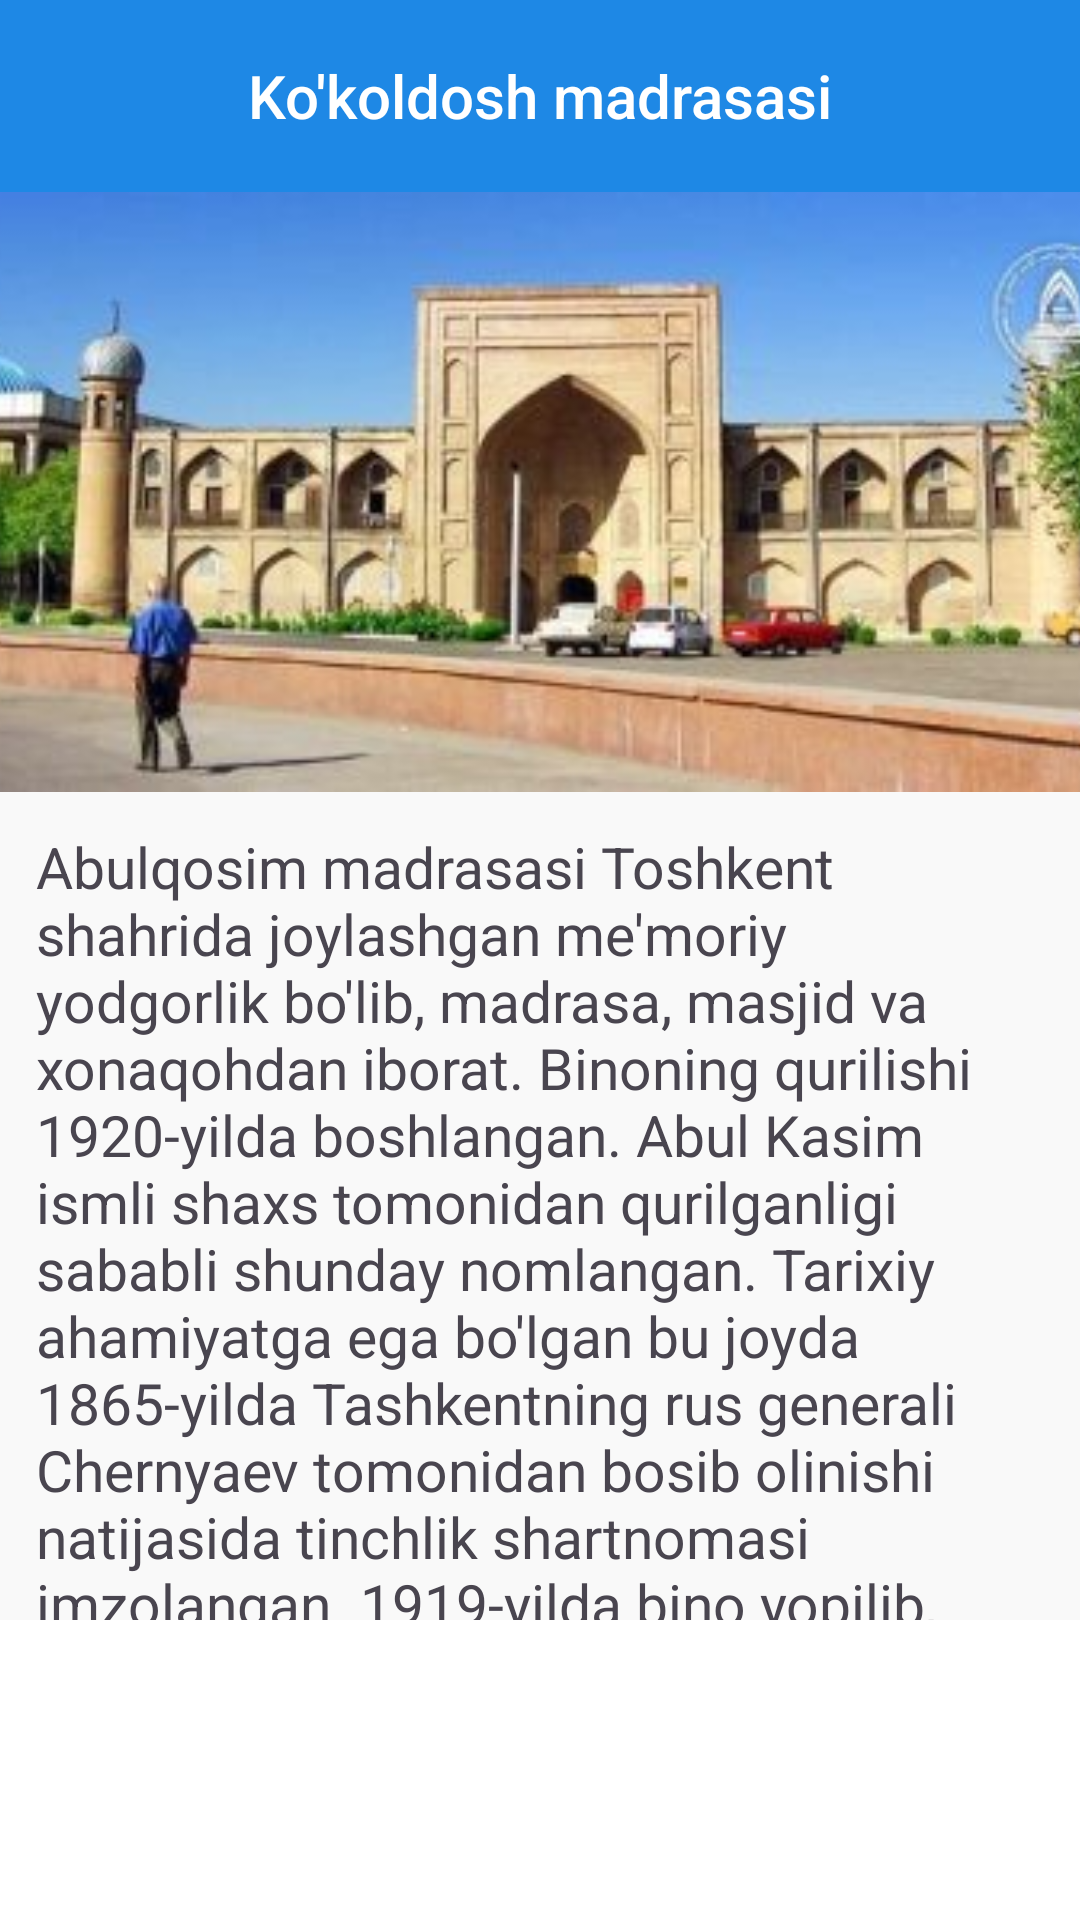

Produce the Android XML layout that renders to this screen, including the resource entries it uses.
<!-- AndroidManifest.xml: application theme Theme.Ai_obida -->
<!-- res/layout/activity_show.xml -->
<?xml version="1.0" encoding="utf-8"?>
<LinearLayout xmlns:android="http://schemas.android.com/apk/res/android"
    xmlns:tools="http://schemas.android.com/tools"
    android:id="@+id/main"
    android:layout_width="match_parent"
    android:layout_height="match_parent"
    android:background="@color/gray"
    android:gravity="center_horizontal"
    android:orientation="vertical"
    tools:context=".ui.activity.ShowActivity">

    
    <RelativeLayout
        android:layout_width="match_parent"
        android:layout_height="?attr/actionBarSize"
        android:background="@color/control_background">

        <TextView
            android:id="@+id/title"
            android:layout_width="wrap_content"
            android:layout_height="wrap_content"
            android:layout_centerInParent="true"
            android:fontFamily="sans-serif-medium"
            android:text="Ko'koldosh madrasasi"
            android:textColor="#ffffff"
            android:textSize="20sp" />
    </RelativeLayout>

    
    <ScrollView
        android:layout_width="match_parent"
        android:layout_height="0dp"
        android:layout_weight="1"
        android:scrollbars="none">

        <LinearLayout
            android:layout_width="match_parent"
            android:layout_height="wrap_content"
            android:orientation="vertical">

            <ImageView
                android:id="@+id/image"
                android:layout_width="match_parent"
                android:layout_height="200dp"
                android:scaleType="centerCrop"
                android:src="@drawable/abulqosim" />

            <TextView
                android:id="@+id/text"
                android:layout_width="match_parent"
                android:layout_height="wrap_content"
                android:layout_marginStart="10dp"
                android:layout_marginTop="10dp"
                android:layout_marginEnd="10dp"
                android:padding="2dp"
                android:text="Abulqosim madrasasi Toshkent shahrida joylashgan me'moriy yodgorlik bo'lib, madrasa, masjid va xonaqohdan iborat. Binoning qurilishi 1920-yilda boshlangan. Abul Kasim ismli shaxs tomonidan qurilganligi sababli shunday nomlangan. Tarixiy ahamiyatga ega bo'lgan bu joyda 1865-yilda Tashkentning rus generali Chernyaev tomonidan bosib olinishi natijasida tinchlik shartnomasi imzolangan. 1919-yilda bino yopilib, keyinchalik o'yinchoq fabrikasi sifatida foydalanilgan. 1980-yillarda restavratsiya qilinib, 1987-yilda qayta ochilgan."
                android:textSize="19sp" />
        </LinearLayout>
    </ScrollView>

    
    <RelativeLayout
        android:layout_width="match_parent"
        android:layout_height="100dp"
        android:background="#ffffff">

        <ImageView
            android:layout_width="40dp"
            android:layout_height="40dp"
            android:layout_alignParentStart="true"
            android:layout_centerVertical="true"
            android:layout_marginStart="20dp"
            android:src="@drawable/voice" />

        <ImageView
            android:id="@+id/sound"
            android:layout_width="30dp"
            android:layout_height="30dp"
            android:layout_centerInParent="true"
            android:src="@drawable/play" />

        <Spinner
            android:id="@+id/spinner_language"
            android:layout_width="wrap_content"
            android:layout_height="wrap_content"
            android:layout_alignParentEnd="true"
            android:layout_centerVertical="true"
            android:layout_marginEnd="20dp"
            android:background="@android:color/transparent"
            android:padding="8dp" />
    </RelativeLayout>

</LinearLayout>
<!-- resources referenced by this layout -->
<resources>
  <color name="control_background">#1E88E5</color>
  <color name="gray">#F9F9F9</color>
  <!-- drawable abulqosim: jpg bitmap (drawable, 19986 bytes) -->
  <style name="Theme.Ai_obida" parent="Base.Theme.Ai_obida" />
  <style name="Base.Theme.Ai_obida" parent="Theme.Material3.DayNight.NoActionBar">
          
           <item name="colorPrimary">@color/control_background</item>
  
  
      </style>
</resources>
